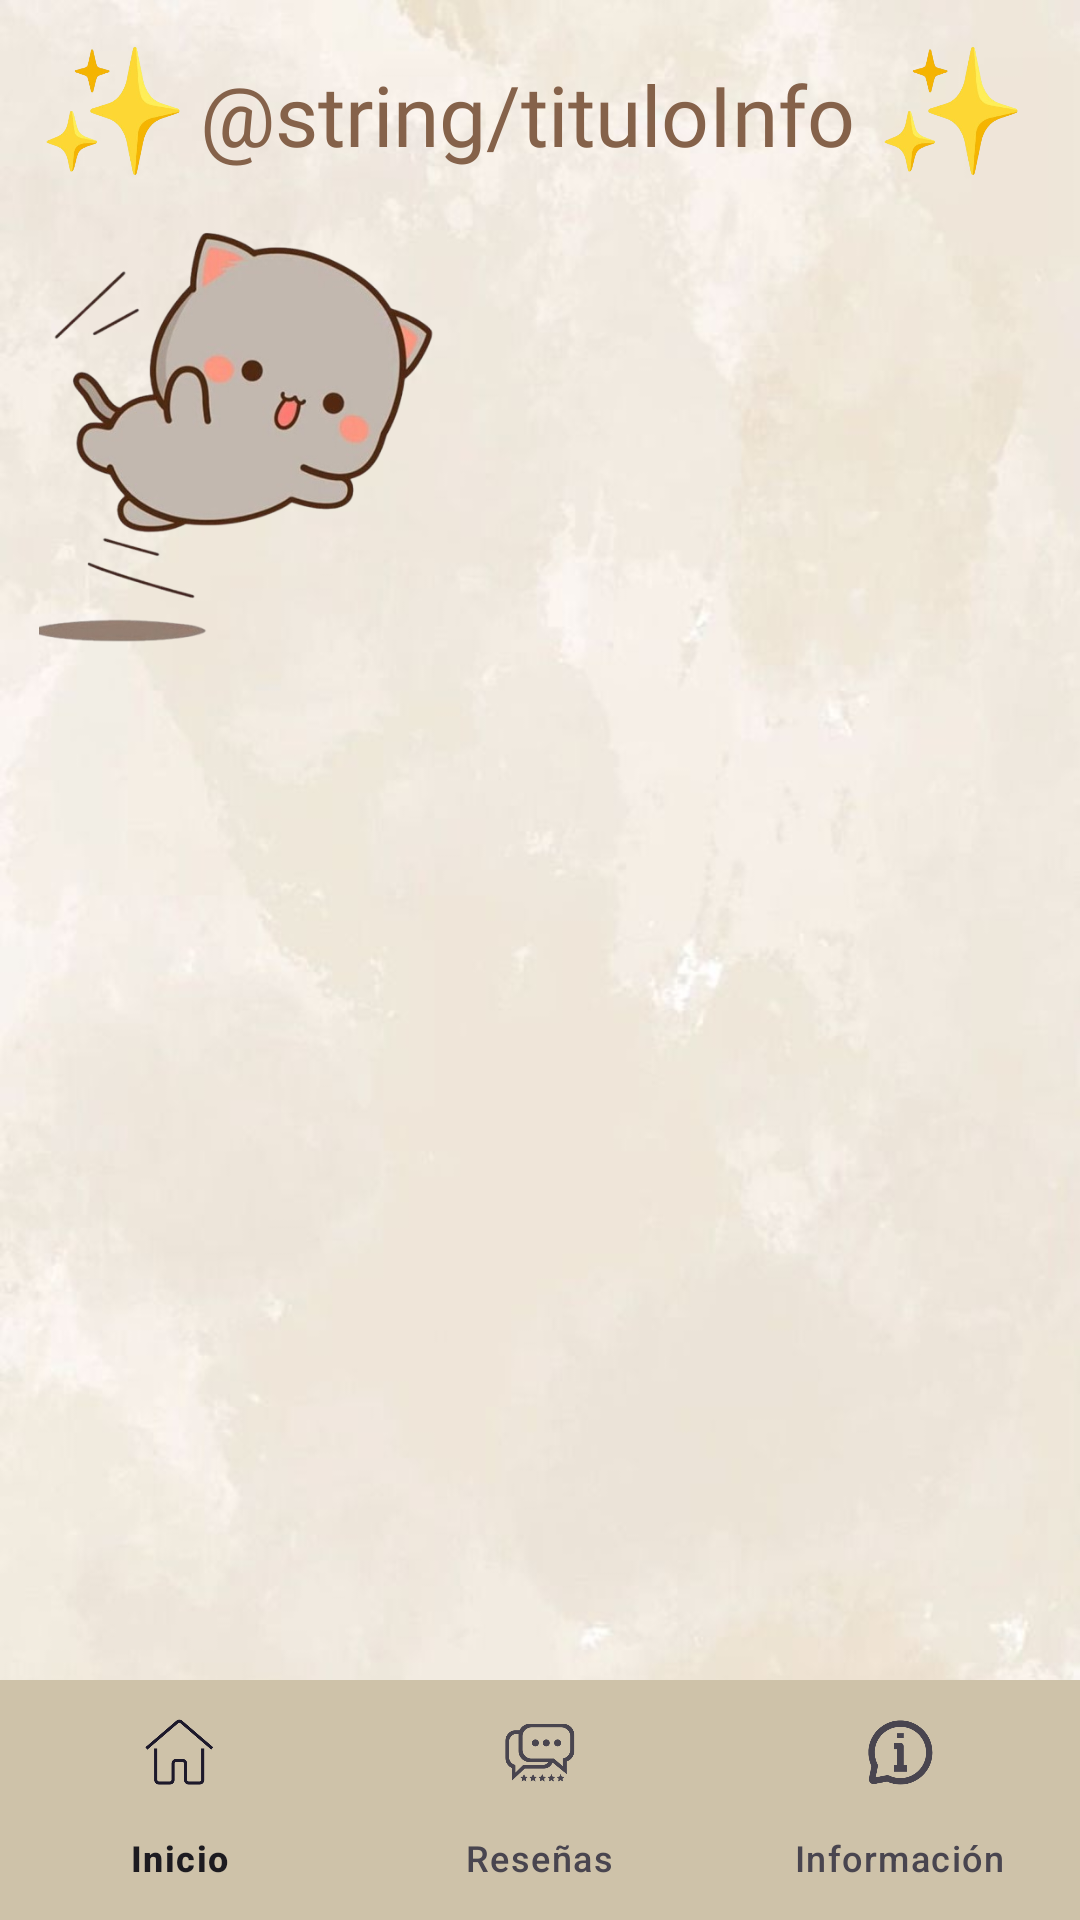

Layout XML and referenced resources for this Android screen:
<!-- AndroidManifest.xml: application theme Theme.GlowApp_TFG -->
<!-- res/layout/activity_informacion_general.xml -->
<androidx.constraintlayout.widget.ConstraintLayout xmlns:android="http://schemas.android.com/apk/res/android"
    xmlns:app="http://schemas.android.com/apk/res-auto"
    xmlns:tools="http://schemas.android.com/tools"
    android:id="@+id/main"
    android:layout_width="match_parent"
    android:layout_height="match_parent"
    android:background="@drawable/fondo2tfg"
    tools:context=".menus.InformacionGeneral">

    <LinearLayout
        android:id="@+id/tituloPrincipalResenasLayout"
        android:layout_width="match_parent"
        android:layout_height="wrap_content"
        android:gravity="center"
        android:orientation="horizontal"
        app:layout_constraintBottom_toTopOf="@+id/recyclerInformacion"
        app:layout_constraintEnd_toEndOf="parent"
        app:layout_constraintHorizontal_bias="1.0"
        app:layout_constraintStart_toStartOf="parent"
        app:layout_constraintTop_toTopOf="parent"
        app:layout_constraintVertical_bias="0.162">

        <ImageView
            android:id="@+id/iconoResenas1"
            android:layout_width="53dp"
            android:layout_height="65dp"
            android:scaleType="fitCenter"
            android:src="@drawable/destellos" />

        <TextView
            android:id="@+id/tituloPrincipalResenas"
            android:layout_width="wrap_content"
            android:layout_height="wrap_content"
            android:layout_marginEnd="8dp"
            android:fontFamily="@font/lora_bold"
            android:text="@string/tituloInfo"
            android:textColor="#85624A"
            android:textSize="28sp" />

        <ImageView
            android:id="@+id/iconoResenas"
            android:layout_width="53dp"
            android:layout_height="65dp"
            android:scaleType="fitCenter"
            android:src="@drawable/destellos" />
    </LinearLayout>

    <ImageView
        android:id="@+id/iconoGatoInfo"
        android:layout_width="146dp"
        android:layout_height="146dp"
        android:scaleType="fitCenter"
        android:src="@drawable/gatoinfo"
        app:layout_constraintBottom_toBottomOf="parent"
        app:layout_constraintEnd_toEndOf="parent"
        app:layout_constraintHorizontal_bias="0.06"
        app:layout_constraintStart_toStartOf="parent"
        app:layout_constraintTop_toTopOf="parent"
        app:layout_constraintVertical_bias="0.146" />

    <androidx.recyclerview.widget.RecyclerView
        android:id="@+id/recyclerInformacion"
        android:layout_width="412dp"
        android:layout_height="461dp"
        android:layout_marginTop="100dp"
        android:clipToPadding="false"
        android:padding="16dp"
        app:layout_constraintBottom_toTopOf="@id/bottom_navigationI"
        app:layout_constraintEnd_toEndOf="parent"
        app:layout_constraintStart_toStartOf="parent"
        app:layout_constraintTop_toTopOf="parent"
        app:layout_constraintVertical_bias="1.0" />

    <com.google.android.material.bottomnavigation.BottomNavigationView
        android:id="@+id/bottom_navigationI"
        android:layout_width="match_parent"
        android:layout_height="wrap_content"
        android:background="#CEC2A9"
        app:menu="@menu/bottom_nav_menu"
        app:labelVisibilityMode="labeled"
        app:layout_constraintBottom_toBottomOf="parent" />

</androidx.constraintlayout.widget.ConstraintLayout>
<!-- resources referenced by this layout -->
<resources>
  <!-- drawable destellos: png bitmap (drawable, 72066 bytes) -->
  <!-- drawable fondo2tfg: jpg bitmap (drawable, 26869 bytes) -->
  <!-- drawable gatoinfo: png bitmap (drawable, 124454 bytes) -->
  <style name="Theme.GlowApp_TFG" parent="Base.Theme.GlowApp_TFG" />
  <style name="Base.Theme.GlowApp_TFG" parent="Theme.Material3.DayNight.NoActionBar">
          
          
      </style>
</resources>
